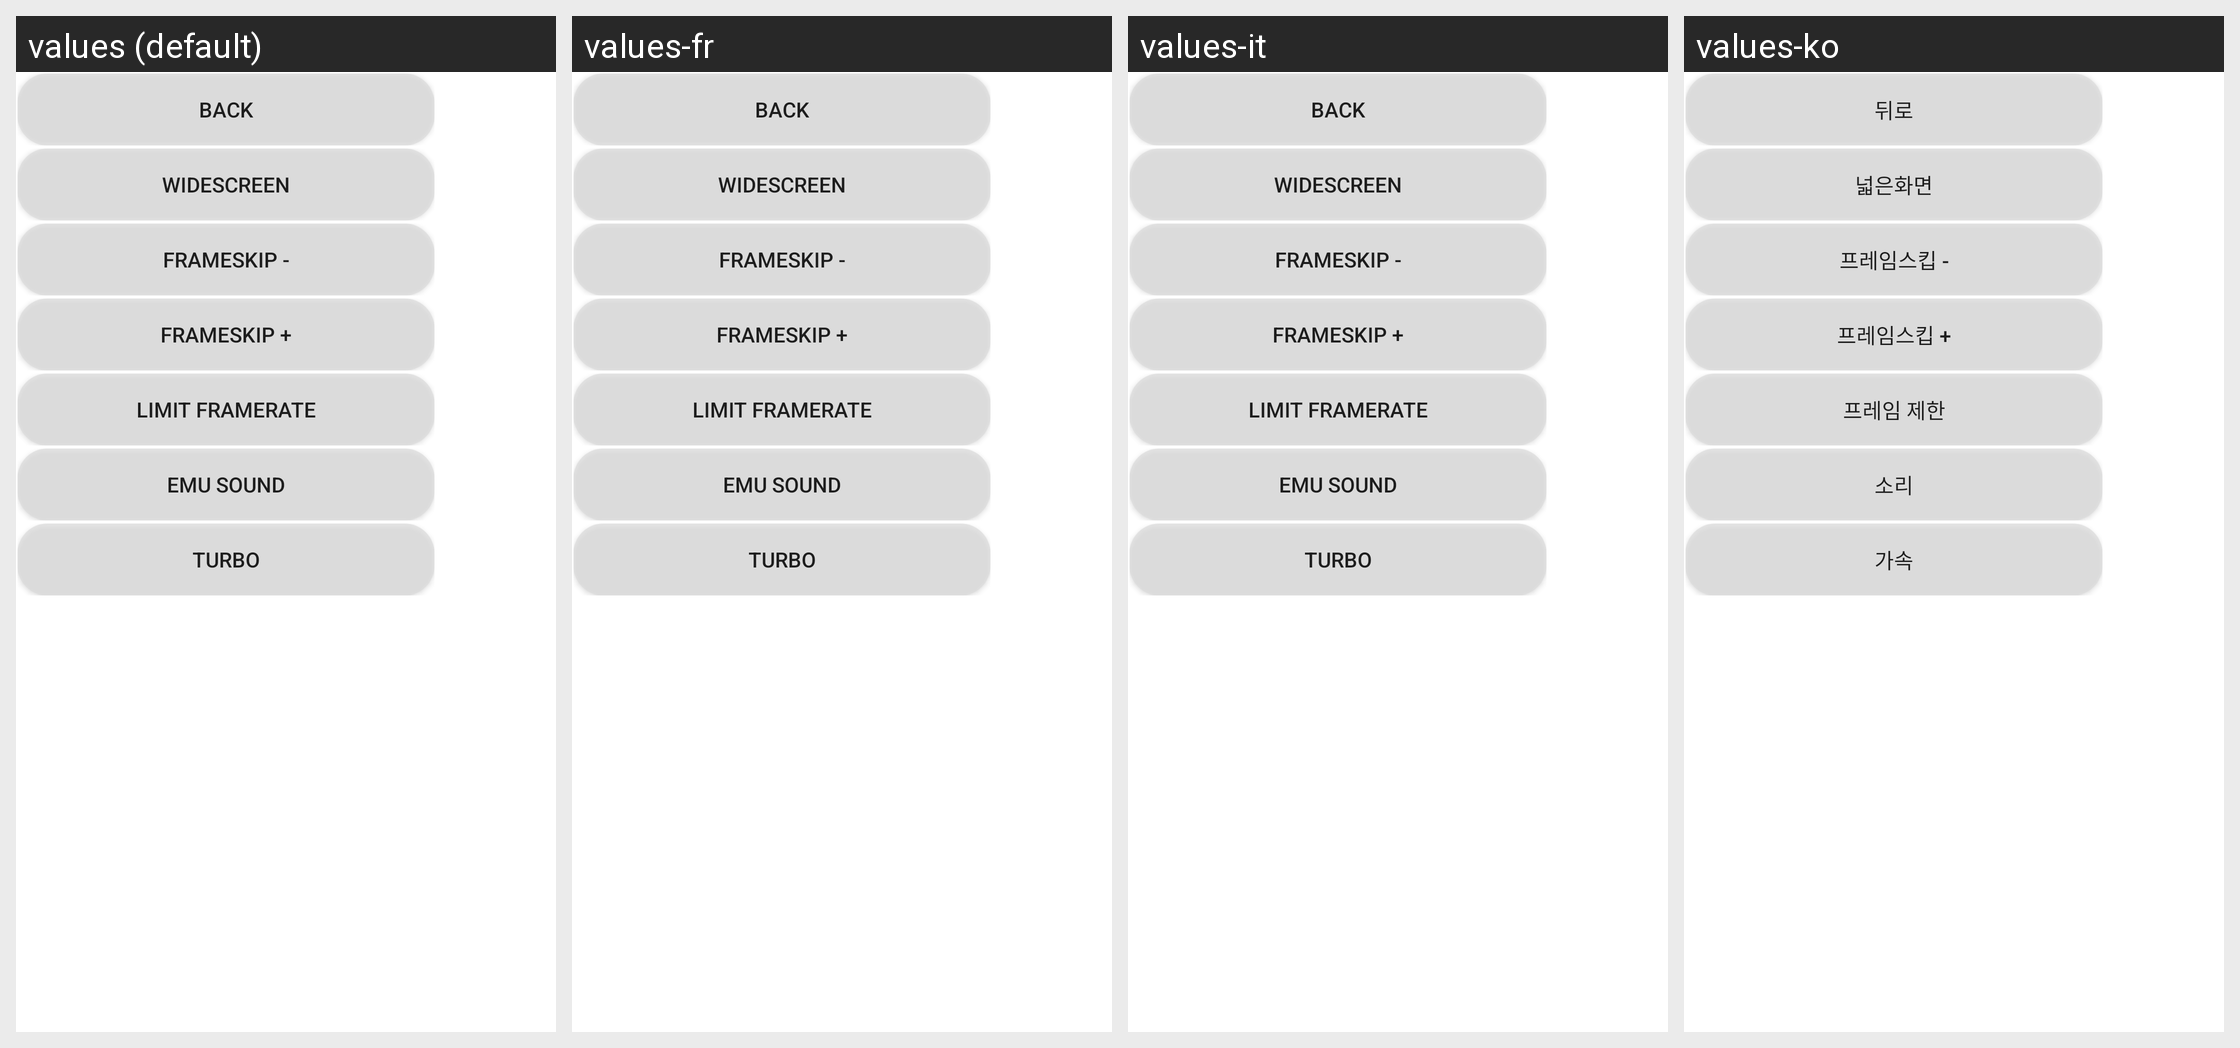

For this localized Android screen grid, give each drawn string resource with its value in every locale shown.
Android screen res/layout/menu_popup_config.xml rendered under 4 locales, left to right: values (default), values-fr, values-it, values-ko. Device: Nexus 5 (rendered at 1080×1920; each locale shown at half size, 540×960, under a caption strip naming it); theme Theme.MaterialComponents.DayNight.NoActionBar.
Other locales in the repository, not shown: values-da, values-de, values-es, values-jp, values-pl, values-pt, values-ru, values-zh, values-zh-rCN.
Strings drawn on this screen, with the default value and each locale's value (text and hints the layout hard-codes, and strings that could not be matched under every locale, appear in the picture but are not listed):

popup_button_back
  values: Back
  values-fr: Back  [not translated; the default value is used]
  values-it: Back  [not translated; the default value is used]
  values-ko: 뒤로

popup_button_widescreen
  values: Widescreen
  values-fr: Widescreen  [not translated; the default value is used]
  values-it: Widescreen  [not translated; the default value is used]
  values-ko: 넓은화면

popup_button_frames_down
  values: Frameskip -
  values-fr: Frameskip -  [not translated; the default value is used]
  values-it: Frameskip -  [not translated; the default value is used]
  values-ko: 프레임스킵 -

popup_button_frames_up
  values: Frameskip +
  values-fr: Frameskip +  [not translated; the default value is used]
  values-it: Frameskip +  [not translated; the default value is used]
  values-ko: 프레임스킵 +

popup_button_frame_limit
  values: Limit Framerate
  values-fr: Limit Framerate  [not translated; the default value is used]
  values-it: Limit Framerate  [not translated; the default value is used]
  values-ko: 프레임 제한

popup_button_audio
  values: Emu Sound
  values-fr: Emu Sound  [not translated; the default value is used]
  values-it: Emu Sound  [not translated; the default value is used]
  values-ko: 소리

popup_button_turbo
  values: Turbo
  values-fr: Turbo  [not translated; the default value is used]
  values-it: Turbo  [not translated; the default value is used]
  values-ko: 가속
